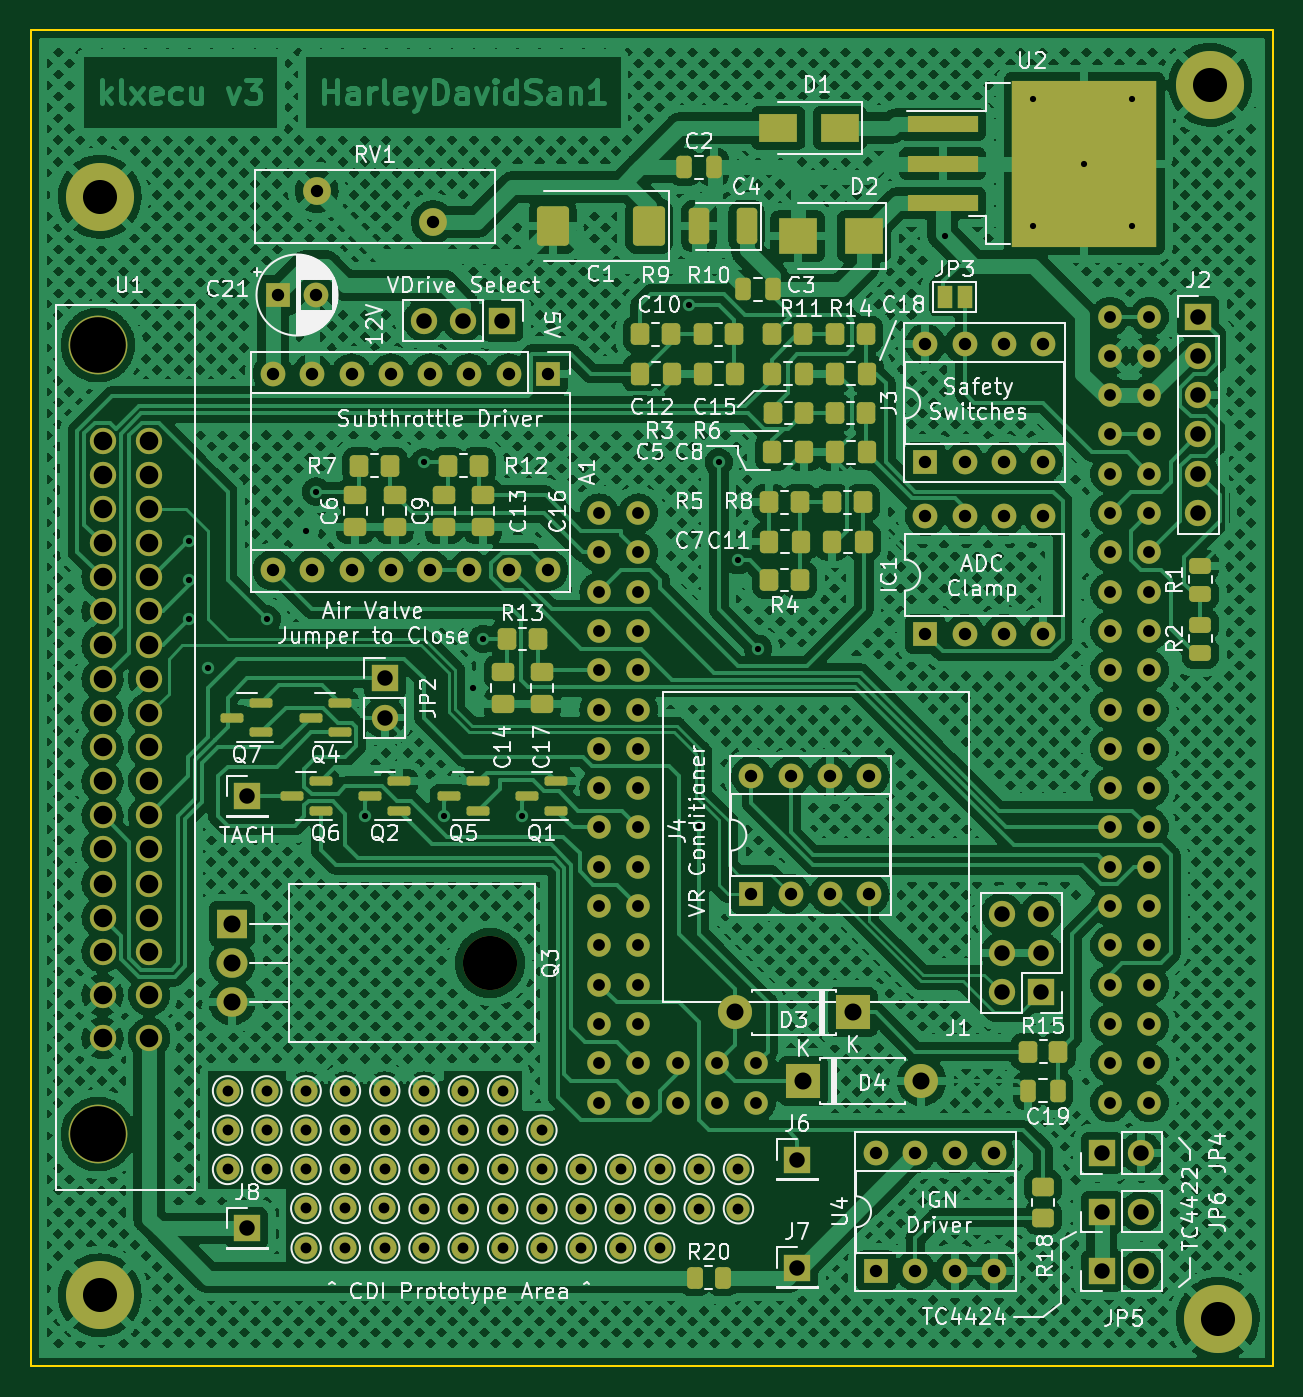
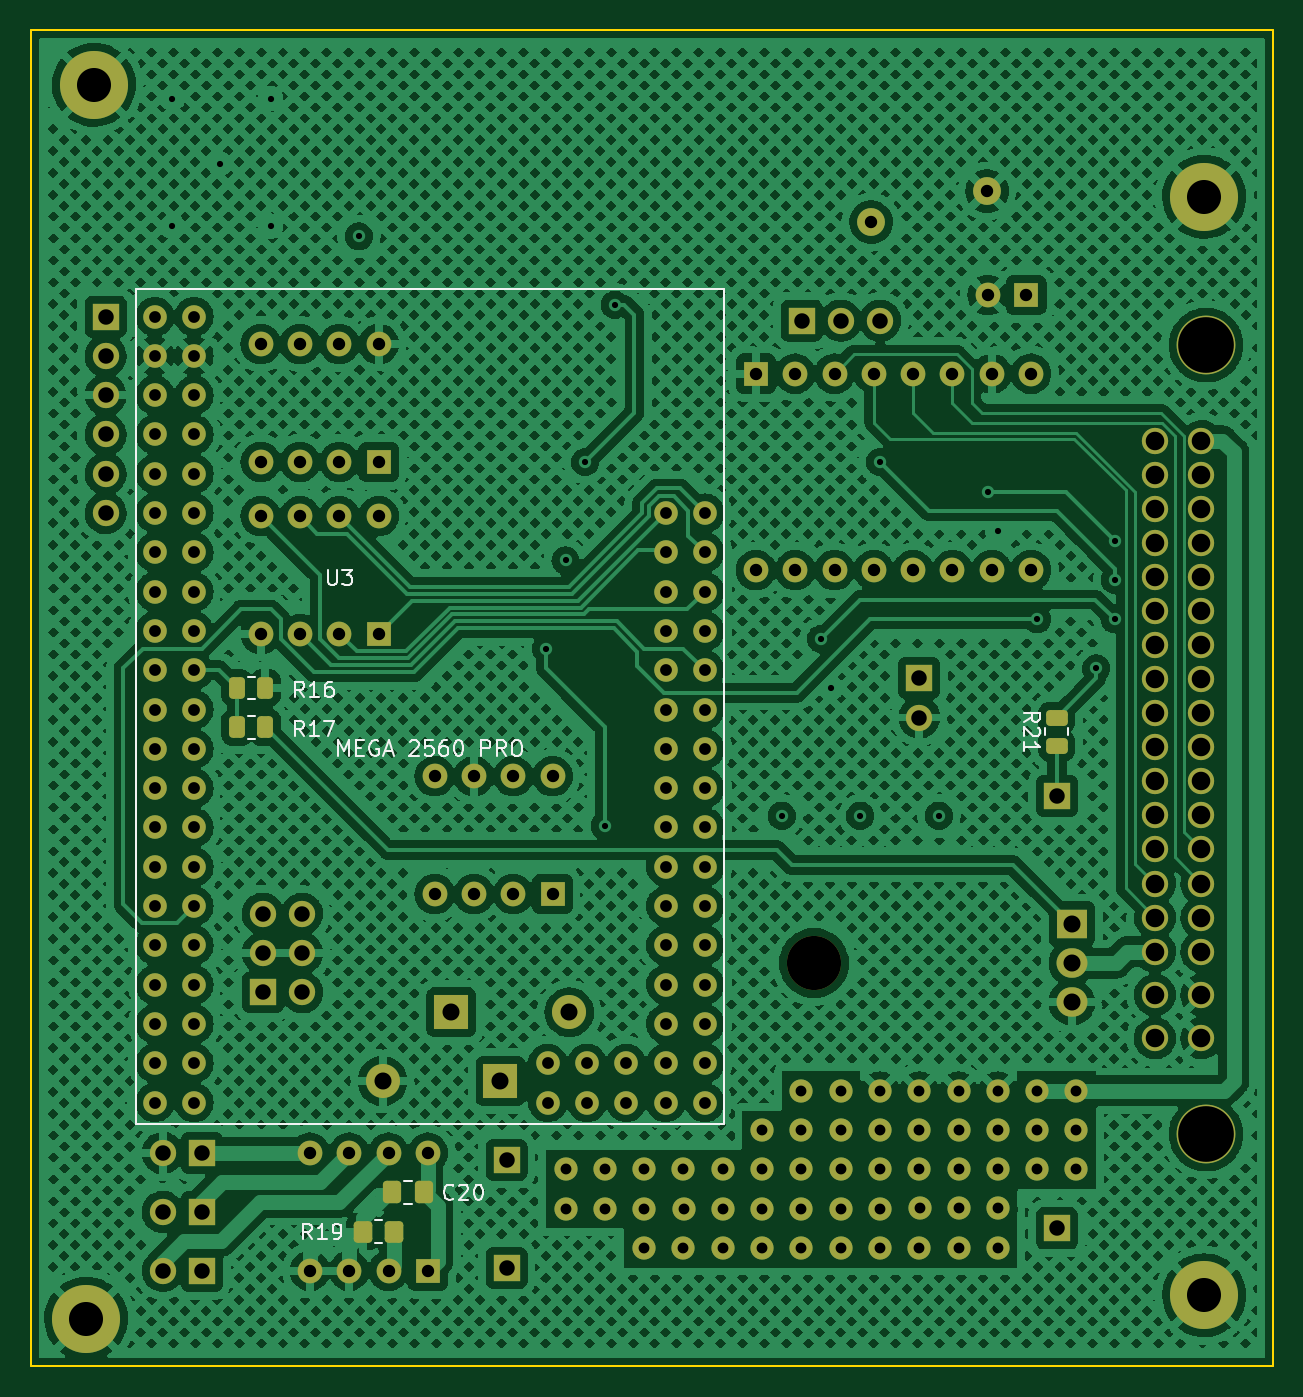
Circuit board: 11 layer files. Board 80.3 x 86.4 mm.
- bottom_copper: klxecu-B_Cu.gbl (1054140 bytes)
- bottom_mask: klxecu-B_Mask.gbs (8671 bytes)
- paste: klxecu-B_Paste.gbp (1718 bytes)
- bottom_silk: klxecu-B_Silkscreen.gbo (17992 bytes)
- outline: klxecu-Edge_Cuts.gm1 (725 bytes)
- top_copper: klxecu-F_Cu.gtl (904395 bytes)
- top_mask: klxecu-F_Mask.gts (12048 bytes)
- paste: klxecu-F_Paste.gtp (5080 bytes)
- top_silk: klxecu-F_Silkscreen.gto (115515 bytes)
- drill: klxecu-NPTH.drl (447 bytes)
- drill: klxecu-PTH.drl (4977 bytes)

=== bottom_copper: klxecu-B_Cu.gbl (1054140 bytes, source omitted) ===
=== bottom_mask: klxecu-B_Mask.gbs (8671 bytes, source omitted) ===
=== paste: klxecu-B_Paste.gbp (1718 bytes, source withheld) ===
=== bottom_silk: klxecu-B_Silkscreen.gbo (17992 bytes, source omitted) ===
=== outline: klxecu-Edge_Cuts.gm1 ===
G04 #@! TF.GenerationSoftware,KiCad,Pcbnew,(6.0.1)*
G04 #@! TF.CreationDate,2022-02-06T00:08:44-05:00*
G04 #@! TF.ProjectId,klxecu,6b6c7865-6375-42e6-9b69-6361645f7063,rev?*
G04 #@! TF.SameCoordinates,Original*
G04 #@! TF.FileFunction,Profile,NP*
%FSLAX46Y46*%
G04 Gerber Fmt 4.6, Leading zero omitted, Abs format (unit mm)*
G04 Created by KiCad (PCBNEW (6.0.1)) date 2022-02-06 00:08:44*
%MOMM*%
%LPD*%
G01*
G04 APERTURE LIST*
G04 #@! TA.AperFunction,Profile*
%ADD10C,0.100000*%
G04 #@! TD*
G04 APERTURE END LIST*
D10*
X25400000Y-33020000D02*
X105664000Y-33020000D01*
X105664000Y-33020000D02*
X105664000Y-119380000D01*
X105664000Y-119380000D02*
X25400000Y-119380000D01*
X25400000Y-119380000D02*
X25400000Y-33020000D01*
M02*

=== top_copper: klxecu-F_Cu.gtl (904395 bytes, source omitted) ===
=== top_mask: klxecu-F_Mask.gts (12048 bytes, source omitted) ===
=== paste: klxecu-F_Paste.gtp ===
G04 #@! TF.GenerationSoftware,KiCad,Pcbnew,(6.0.1)*
G04 #@! TF.CreationDate,2022-02-06T00:08:44-05:00*
G04 #@! TF.ProjectId,klxecu,6b6c7865-6375-42e6-9b69-6361645f7063,rev?*
G04 #@! TF.SameCoordinates,Original*
G04 #@! TF.FileFunction,Paste,Top*
G04 #@! TF.FilePolarity,Positive*
%FSLAX46Y46*%
G04 Gerber Fmt 4.6, Leading zero omitted, Abs format (unit mm)*
G04 Created by KiCad (PCBNEW (6.0.1)) date 2022-02-06 00:08:44*
%MOMM*%
%LPD*%
G01*
G04 APERTURE LIST*
G04 Aperture macros list*
%AMRoundRect*
0 Rectangle with rounded corners*
0 $1 Rounding radius*
0 $2 $3 $4 $5 $6 $7 $8 $9 X,Y pos of 4 corners*
0 Add a 4 corners polygon primitive as box body*
4,1,4,$2,$3,$4,$5,$6,$7,$8,$9,$2,$3,0*
0 Add four circle primitives for the rounded corners*
1,1,$1+$1,$2,$3*
1,1,$1+$1,$4,$5*
1,1,$1+$1,$6,$7*
1,1,$1+$1,$8,$9*
0 Add four rect primitives between the rounded corners*
20,1,$1+$1,$2,$3,$4,$5,0*
20,1,$1+$1,$4,$5,$6,$7,0*
20,1,$1+$1,$6,$7,$8,$9,0*
20,1,$1+$1,$8,$9,$2,$3,0*%
G04 Aperture macros list end*
%ADD10RoundRect,0.250000X-0.337500X-0.475000X0.337500X-0.475000X0.337500X0.475000X-0.337500X0.475000X0*%
%ADD11R,4.550000X5.250000*%
%ADD12R,4.600000X1.100000*%
%ADD13RoundRect,0.250000X-0.262500X-0.450000X0.262500X-0.450000X0.262500X0.450000X-0.262500X0.450000X0*%
%ADD14RoundRect,0.250000X-0.450000X0.350000X-0.450000X-0.350000X0.450000X-0.350000X0.450000X0.350000X0*%
%ADD15RoundRect,0.250000X-0.350000X-0.450000X0.350000X-0.450000X0.350000X0.450000X-0.350000X0.450000X0*%
%ADD16RoundRect,0.250000X0.350000X0.450000X-0.350000X0.450000X-0.350000X-0.450000X0.350000X-0.450000X0*%
%ADD17RoundRect,0.250000X0.450000X-0.262500X0.450000X0.262500X-0.450000X0.262500X-0.450000X-0.262500X0*%
%ADD18RoundRect,0.150000X0.587500X0.150000X-0.587500X0.150000X-0.587500X-0.150000X0.587500X-0.150000X0*%
%ADD19R,2.500000X2.300000*%
%ADD20R,2.500000X1.800000*%
%ADD21RoundRect,0.250000X0.250000X0.475000X-0.250000X0.475000X-0.250000X-0.475000X0.250000X-0.475000X0*%
%ADD22RoundRect,0.250000X0.337500X0.475000X-0.337500X0.475000X-0.337500X-0.475000X0.337500X-0.475000X0*%
%ADD23RoundRect,0.250000X-0.475000X0.337500X-0.475000X-0.337500X0.475000X-0.337500X0.475000X0.337500X0*%
%ADD24RoundRect,0.250000X0.412500X0.925000X-0.412500X0.925000X-0.412500X-0.925000X0.412500X-0.925000X0*%
%ADD25RoundRect,0.250000X-0.250000X-0.475000X0.250000X-0.475000X0.250000X0.475000X-0.250000X0.475000X0*%
%ADD26RoundRect,0.250000X0.787500X1.025000X-0.787500X1.025000X-0.787500X-1.025000X0.787500X-1.025000X0*%
G04 APERTURE END LIST*
D10*
X64735000Y-55245000D03*
X66810000Y-55245000D03*
D11*
X91047000Y-44450000D03*
X95897000Y-44450000D03*
X95897000Y-38900000D03*
X91047000Y-38900000D03*
D12*
X84322000Y-39135000D03*
X84322000Y-41675000D03*
X84322000Y-44215000D03*
D13*
X68302500Y-113665000D03*
X70127500Y-113665000D03*
D14*
X90805000Y-109787500D03*
X90805000Y-107787500D03*
D15*
X89805000Y-99060000D03*
X91805000Y-99060000D03*
X79375000Y-52705000D03*
X77375000Y-52705000D03*
X56150000Y-72390000D03*
X58150000Y-72390000D03*
X52340000Y-61192500D03*
X54340000Y-61192500D03*
X75295000Y-52705000D03*
X73295000Y-52705000D03*
X70852500Y-52705000D03*
X68852500Y-52705000D03*
X66772500Y-52705000D03*
X64772500Y-52705000D03*
X77187500Y-63555000D03*
X79187500Y-63555000D03*
X46625000Y-61192500D03*
X48625000Y-61192500D03*
X79375000Y-57785000D03*
X77375000Y-57785000D03*
X73107500Y-63555000D03*
X75107500Y-63555000D03*
D16*
X75107500Y-68580000D03*
X73107500Y-68580000D03*
D15*
X73332500Y-57785000D03*
X75332500Y-57785000D03*
D17*
X100965000Y-73302500D03*
X100965000Y-71477500D03*
X100965000Y-69492500D03*
X100965000Y-67667500D03*
D18*
X40277500Y-78420000D03*
X40277500Y-76520000D03*
X38402500Y-77470000D03*
X44117500Y-83500000D03*
X44117500Y-81600000D03*
X42242500Y-82550000D03*
X52402500Y-82550000D03*
X54277500Y-81600000D03*
X54277500Y-83500000D03*
X43482500Y-77470000D03*
X45357500Y-76520000D03*
X45357500Y-78420000D03*
X49197500Y-83500000D03*
X49197500Y-81600000D03*
X47322500Y-82550000D03*
X57482500Y-82550000D03*
X59357500Y-81600000D03*
X59357500Y-83500000D03*
D19*
X79248000Y-46355000D03*
X74948000Y-46355000D03*
D20*
X73692000Y-39370000D03*
X77692000Y-39370000D03*
D21*
X91755000Y-101600000D03*
X89855000Y-101600000D03*
D22*
X79412500Y-55245000D03*
X77337500Y-55245000D03*
D23*
X58420000Y-74527500D03*
X58420000Y-76602500D03*
X54610000Y-63097500D03*
X54610000Y-65172500D03*
D10*
X73257500Y-55245000D03*
X75332500Y-55245000D03*
D23*
X55880000Y-74527500D03*
X55880000Y-76602500D03*
X52070000Y-63097500D03*
X52070000Y-65172500D03*
D22*
X68815000Y-55245000D03*
X70890000Y-55245000D03*
D10*
X77150000Y-66095000D03*
X79225000Y-66095000D03*
D23*
X48895000Y-63097500D03*
X48895000Y-65172500D03*
D22*
X79412500Y-60325000D03*
X77337500Y-60325000D03*
X75145000Y-66095000D03*
X73070000Y-66095000D03*
D23*
X46355000Y-63097500D03*
X46355000Y-65172500D03*
D10*
X75370000Y-60325000D03*
X73295000Y-60325000D03*
D24*
X71641500Y-45720000D03*
X68566500Y-45720000D03*
D21*
X73340000Y-49784000D03*
X71440000Y-49784000D03*
D25*
X67630000Y-41910000D03*
X69530000Y-41910000D03*
D26*
X65342500Y-45720000D03*
X59117500Y-45720000D03*
M02*

=== top_silk: klxecu-F_Silkscreen.gto (115515 bytes, source omitted) ===
=== drill: klxecu-NPTH.drl ===
M48
; DRILL file {KiCad (6.0.1)} date Sun Feb  6 00:08:49 2022
; FORMAT={-:-/ absolute / metric / decimal}
; #@! TF.CreationDate,2022-02-06T00:08:49-05:00
; #@! TF.GenerationSoftware,Kicad,Pcbnew,(6.0.1)
; #@! TF.FileFunction,NonPlated,1,4,NPTH
FMAT,2
METRIC
; #@! TA.AperFunction,NonPlated,NPTH,ComponentDrill
T1C3.500
; #@! TA.AperFunction,NonPlated,NPTH,ComponentDrill
T2C3.600
%
G90
G05
T1
X55.055Y-93.345
T2
X29.72Y-53.4
X29.72Y-104.4
T0
M30

=== drill: klxecu-PTH.drl ===
M48
; DRILL file {KiCad (6.0.1)} date Sun Feb  6 00:08:49 2022
; FORMAT={-:-/ absolute / metric / decimal}
; #@! TF.CreationDate,2022-02-06T00:08:49-05:00
; #@! TF.GenerationSoftware,Kicad,Pcbnew,(6.0.1)
; #@! TF.FileFunction,Plated,1,4,PTH
FMAT,2
METRIC
; #@! TA.AperFunction,Plated,PTH,ViaDrill
T1C0.400
; #@! TA.AperFunction,Plated,PTH,ComponentDrill
T2C0.700
; #@! TA.AperFunction,Plated,PTH,ComponentDrill
T3C0.762
; #@! TA.AperFunction,Plated,PTH,ComponentDrill
T4C0.800
; #@! TA.AperFunction,Plated,PTH,ComponentDrill
T5C1.000
; #@! TA.AperFunction,Plated,PTH,ComponentDrill
T6C1.100
; #@! TA.AperFunction,Plated,PTH,ComponentDrill
T7C1.200
; #@! TA.AperFunction,Plated,PTH,ComponentDrill
T8C2.200
%
G90
G05
T1
X35.624Y-66.04
X35.624Y-68.58
X35.624Y-71.12
X36.83Y-74.295
X40.64Y-71.12
X43.18Y-65.405
X43.815Y-62.865
X46.99Y-83.82
X50.8Y-60.96
X52.07Y-83.82
X53.975Y-75.565
X54.61Y-72.39
X57.15Y-83.82
X67.945Y-50.8
X68.58Y-84.455
X69.85Y-60.96
X71.12Y-67.31
X72.39Y-73.025
X84.473Y-46.373
X90.182Y-37.465
X90.182Y-45.72
X93.472Y-41.675
X96.532Y-37.465
X96.532Y-45.72
T2
X38.1Y-101.6
X38.1Y-104.14
X38.1Y-106.68
X40.64Y-101.6
X40.64Y-104.14
X40.64Y-106.68
X43.154Y-109.202
X43.18Y-101.6
X43.18Y-104.14
X43.18Y-106.68
X43.18Y-111.76
X45.711Y-109.202
X45.711Y-111.759
X45.72Y-101.6
X45.72Y-104.14
X45.72Y-106.68
X48.242Y-109.202
X48.26Y-101.6
X48.26Y-104.14
X48.26Y-106.68
X48.26Y-111.76
X50.8Y-101.6
X50.8Y-104.14
X50.8Y-106.68
X50.8Y-109.22
X50.8Y-111.76
X53.33Y-106.671
X53.33Y-111.759
X53.34Y-101.6
X53.34Y-104.14
X53.34Y-109.22
X55.88Y-101.6
X55.88Y-104.14
X55.88Y-106.68
X55.88Y-109.22
X55.88Y-111.76
X58.419Y-104.14
X58.42Y-106.68
X58.42Y-109.22
X58.42Y-111.76
X60.96Y-106.68
X60.96Y-109.22
X60.96Y-111.76
X63.482Y-109.22
X63.5Y-106.68
X63.5Y-111.76
X66.031Y-111.751
X66.04Y-106.68
X66.04Y-109.22
X68.58Y-106.671
X68.58Y-109.22
X71.12Y-106.68
X71.12Y-109.22
T3
X62.11Y-64.255
X62.11Y-66.795
X62.11Y-69.335
X62.11Y-71.875
X62.11Y-74.415
X62.11Y-76.955
X62.11Y-79.495
X62.11Y-82.035
X62.11Y-84.575
X62.11Y-87.115
X62.11Y-89.655
X62.11Y-92.195
X62.11Y-94.735
X62.11Y-97.275
X62.11Y-99.815
X62.11Y-102.355
X64.65Y-64.255
X64.65Y-66.795
X64.65Y-69.335
X64.65Y-71.875
X64.65Y-74.415
X64.65Y-76.955
X64.65Y-79.495
X64.65Y-82.035
X64.65Y-84.575
X64.65Y-87.115
X64.65Y-89.655
X64.65Y-92.195
X64.65Y-94.735
X64.65Y-97.275
X64.65Y-99.815
X64.65Y-102.355
X67.19Y-99.815
X67.19Y-102.355
X69.73Y-99.815
X69.73Y-102.355
X72.27Y-99.815
X72.27Y-102.355
X95.13Y-51.555
X95.13Y-54.095
X95.13Y-56.635
X95.13Y-59.175
X95.13Y-61.715
X95.13Y-64.255
X95.13Y-66.795
X95.13Y-69.335
X95.13Y-71.875
X95.13Y-74.415
X95.13Y-76.955
X95.13Y-79.495
X95.13Y-82.035
X95.13Y-84.575
X95.13Y-87.115
X95.13Y-89.655
X95.13Y-92.195
X95.13Y-94.735
X95.13Y-97.275
X95.13Y-99.815
X95.13Y-102.355
X97.67Y-51.555
X97.67Y-54.095
X97.67Y-56.635
X97.67Y-59.175
X97.67Y-61.715
X97.67Y-64.255
X97.67Y-66.795
X97.67Y-69.335
X97.67Y-71.875
X97.67Y-74.415
X97.67Y-76.955
X97.67Y-79.495
X97.67Y-82.035
X97.67Y-84.575
X97.67Y-87.115
X97.67Y-89.655
X97.67Y-92.195
X97.67Y-94.735
X97.67Y-97.275
X97.67Y-99.815
X97.67Y-102.355
T4
X41.034Y-55.245
X41.034Y-67.945
X41.34Y-50.165
X43.574Y-55.245
X43.574Y-67.945
X43.84Y-50.165
X43.875Y-43.45
X46.114Y-55.245
X46.114Y-67.945
X48.654Y-55.245
X48.654Y-67.945
X51.194Y-55.245
X51.194Y-67.945
X51.375Y-45.45
X53.734Y-55.245
X53.734Y-67.945
X56.274Y-55.245
X56.274Y-67.945
X58.814Y-55.245
X58.814Y-67.945
X71.96Y-81.26
X71.96Y-88.88
X74.5Y-81.26
X74.5Y-88.88
X77.04Y-81.26
X77.04Y-88.88
X79.58Y-81.26
X79.58Y-88.88
X80.02Y-105.602
X80.02Y-113.222
X82.56Y-105.602
X82.56Y-113.222
X83.195Y-53.33
X83.195Y-60.95
X83.195Y-64.457
X83.195Y-72.078
X85.1Y-105.602
X85.1Y-113.222
X85.735Y-53.33
X85.735Y-60.95
X85.735Y-64.457
X85.735Y-72.078
X87.64Y-105.602
X87.64Y-113.222
X88.275Y-53.33
X88.275Y-60.95
X88.275Y-64.457
X88.275Y-72.078
X90.815Y-53.33
X90.815Y-60.95
X90.815Y-64.457
X90.815Y-72.078
T5
X39.37Y-82.55
X39.37Y-110.49
X48.26Y-74.93
X48.26Y-77.47
X50.785Y-51.816
X53.325Y-51.816
X55.865Y-51.816
X74.93Y-106.045
X74.93Y-113.03
X88.145Y-90.155
X88.145Y-92.695
X88.145Y-95.235
X90.685Y-90.155
X90.685Y-92.695
X90.685Y-95.235
X94.61Y-105.612
X94.61Y-109.422
X94.61Y-113.233
X97.15Y-105.612
X97.15Y-109.422
X97.15Y-113.233
X100.845Y-51.555
X100.845Y-54.095
X100.845Y-56.635
X100.845Y-59.175
X100.845Y-61.715
X100.845Y-64.255
T6
X38.395Y-90.805
X38.395Y-93.345
X38.395Y-95.885
X70.879Y-96.52
X75.324Y-100.965
X78.499Y-96.52
X82.944Y-100.965
T7
X30.02Y-59.6
X30.02Y-61.8
X30.02Y-64.0
X30.02Y-66.2
X30.02Y-68.4
X30.02Y-70.6
X30.02Y-72.8
X30.02Y-75.0
X30.02Y-77.2
X30.02Y-79.4
X30.02Y-81.6
X30.02Y-83.8
X30.02Y-86.0
X30.02Y-88.2
X30.02Y-90.4
X30.02Y-92.6
X30.02Y-95.4
X30.02Y-98.2
X33.02Y-59.6
X33.02Y-61.8
X33.02Y-64.0
X33.02Y-66.2
X33.02Y-68.4
X33.02Y-70.6
X33.02Y-72.8
X33.02Y-75.0
X33.02Y-77.2
X33.02Y-79.4
X33.02Y-81.6
X33.02Y-83.8
X33.02Y-86.0
X33.02Y-88.2
X33.02Y-90.4
X33.02Y-92.6
X33.02Y-95.4
X33.02Y-98.2
T8
X29.845Y-43.815
X29.845Y-114.808
X101.6Y-36.576
X102.108Y-116.332
T0
M30

